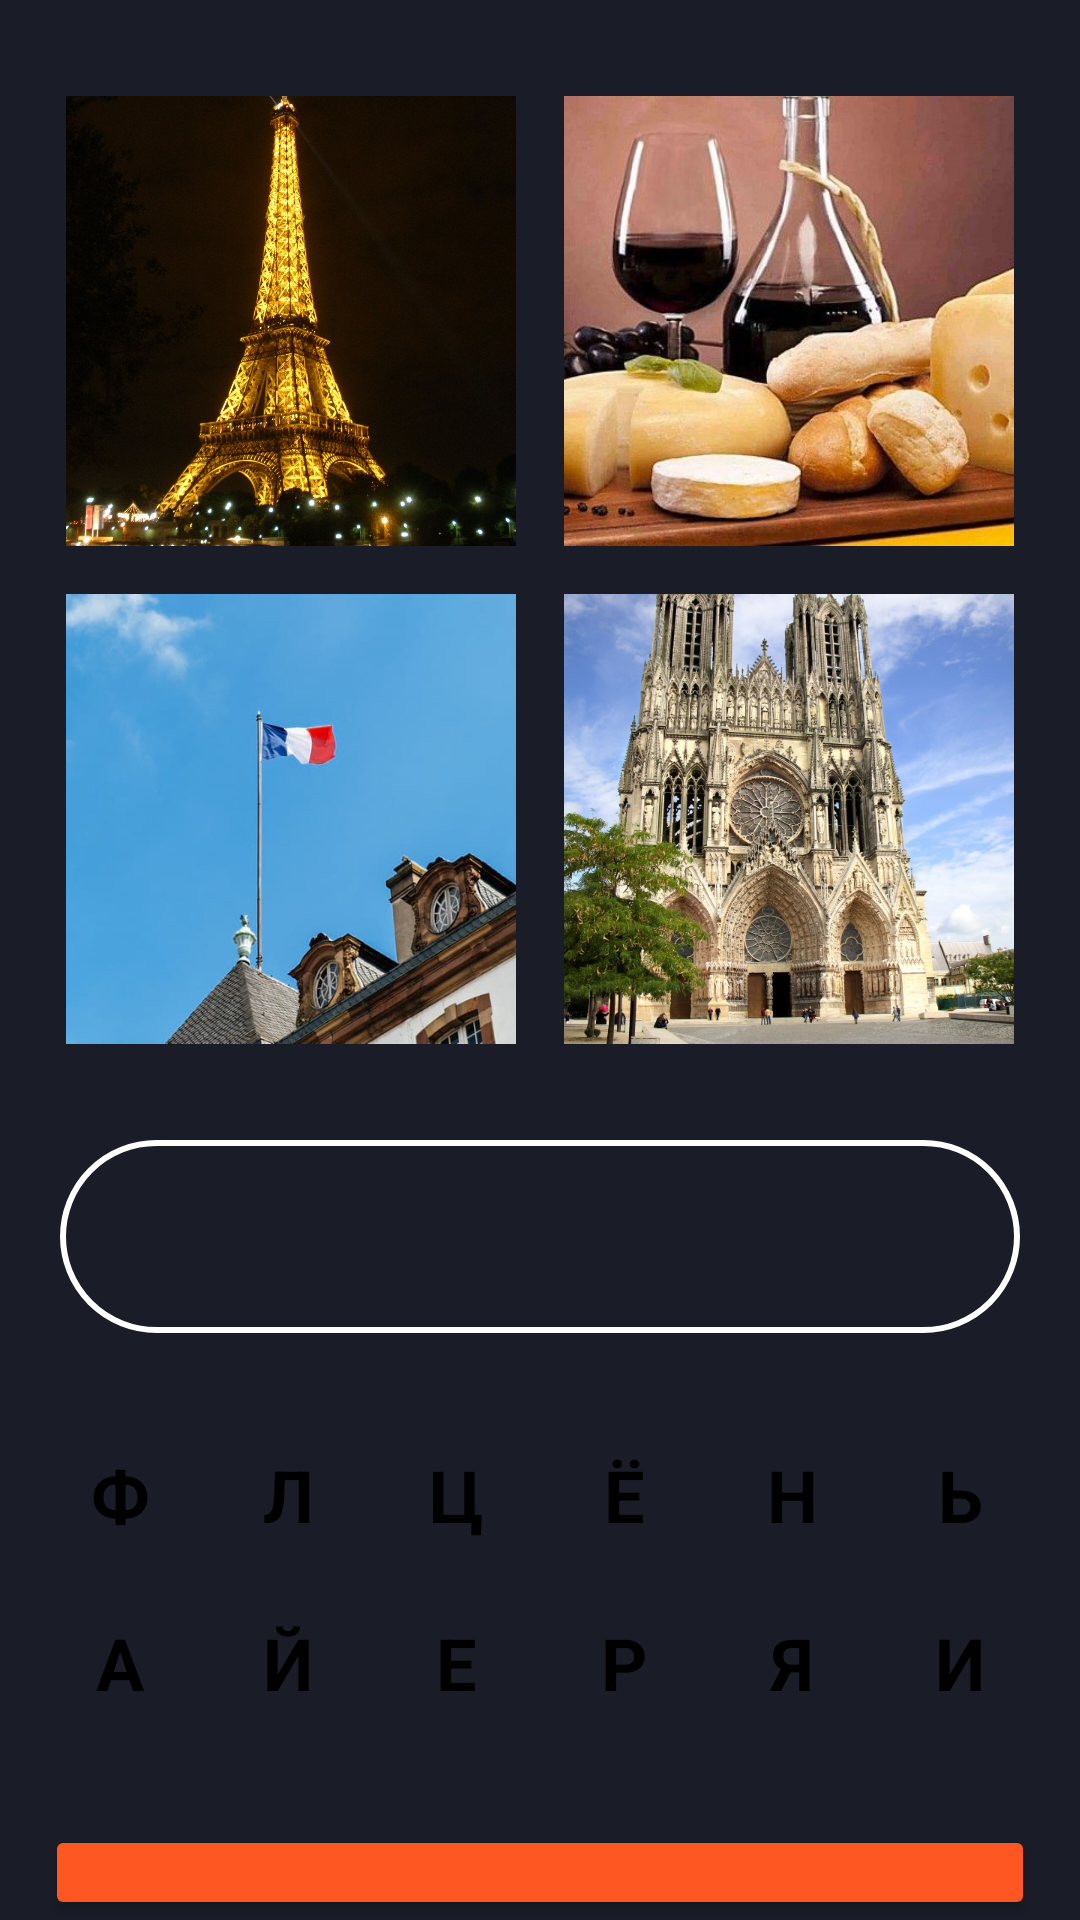

The Android layout XML behind this screen, and the referenced resources:
<!-- AndroidManifest.xml: application theme Theme.GeekCampGame -->
<!-- res/layout/activity_game_screen1.xml -->
<?xml version="1.0" encoding="utf-8"?>
<LinearLayout xmlns:android="http://schemas.android.com/apk/res/android"
    xmlns:tools="http://schemas.android.com/tools"
    android:layout_width="match_parent"
    android:layout_height="match_parent"
    android:background="#1A1D27"
    android:orientation="vertical"
    tools:context=".GameScreen1">

    <LinearLayout
        android:layout_width="match_parent"
        android:layout_height="wrap_content"
        android:layout_marginTop="32dp"
        android:gravity="center">

        <ImageView
            android:layout_width="150dp"
            android:layout_height="150dp"
            android:layout_marginRight="8dp"
            android:scaleType="centerCrop"
            android:src="@drawable/img1_page1" />

        <ImageView
            android:layout_width="150dp"
            android:layout_height="150dp"
            android:layout_marginLeft="8dp"
            android:scaleType="centerCrop"
            android:src="@drawable/img2_page1" />

    </LinearLayout>

    <LinearLayout
        android:layout_width="match_parent"
        android:layout_height="wrap_content"
        android:layout_marginTop="16dp"
        android:gravity="center">

        <ImageView
            android:layout_width="150dp"
            android:layout_height="150dp"
            android:layout_marginRight="8dp"
            android:scaleType="centerCrop"
            android:src="@drawable/img3_page1" />

        <ImageView
            android:layout_width="150dp"
            android:layout_height="150dp"
            android:layout_marginLeft="8dp"
            android:scaleType="centerCrop"
            android:src="@drawable/img4_page1" />

    </LinearLayout>

    <LinearLayout
        android:layout_width="match_parent"
        android:layout_height="wrap_content"
        android:layout_marginTop="32dp"
        android:gravity="center">

        <EditText
            android:id="@+id/edit_text"
            android:layout_width="320dp"
            android:layout_height="wrap_content"
            android:layout_gravity="center"
            android:background="@drawable/bg_edit_text"
            android:enabled="false"
            android:gravity="center"
            android:paddingVertical="16dp"
            android:textColor="@color/white"
            android:textSize="24sp" />

        <ImageView
            android:id="@+id/btn_delete"
            android:layout_width="40dp"
            android:layout_height="40dp"
            android:layout_marginLeft="8dp"
            android:src="@drawable/ic_baseline_backspace_24"
            android:visibility="gone" />

    </LinearLayout>

    <LinearLayout
        android:layout_width="match_parent"
        android:layout_height="wrap_content"
        android:layout_marginTop="32dp"
        android:gravity="center">

        <TextView
            android:id="@+id/letter1"
            android:layout_width="44dp"
            android:layout_height="44dp"
            android:layout_marginRight="12dp"
            android:background="@drawable/style_text"
            android:gravity="center"
            android:text="Ф"
            android:textColor="@color/black"
            android:textSize="24sp"
            android:textStyle="bold" />

        <TextView
            android:id="@+id/letter2"
            android:layout_width="44dp"
            android:layout_height="44dp"
            android:layout_marginRight="12dp"
            android:background="@drawable/style_text"
            android:gravity="center"
            android:text="Л"
            android:textColor="@color/black"
            android:textSize="24sp"
            android:textStyle="bold" />

        <TextView
            android:id="@+id/letter3"
            android:layout_width="44dp"
            android:layout_height="44dp"
            android:layout_marginRight="12dp"
            android:background="@drawable/style_text"
            android:gravity="center"
            android:text="Ц"
            android:textColor="@color/black"
            android:textSize="24sp"
            android:textStyle="bold" />

        <TextView
            android:id="@+id/letter4"
            android:layout_width="44dp"
            android:layout_height="44dp"
            android:layout_marginRight="12dp"
            android:background="@drawable/style_text"
            android:gravity="center"
            android:text="Ё"
            android:textColor="@color/black"
            android:textSize="24sp"
            android:textStyle="bold" />

        <TextView
            android:id="@+id/letter5"
            android:layout_width="44dp"
            android:layout_height="44dp"
            android:layout_marginRight="12dp"
            android:background="@drawable/style_text"
            android:gravity="center"
            android:text="Н"
            android:textColor="@color/black"
            android:textSize="24sp"
            android:textStyle="bold" />

        <TextView
            android:id="@+id/letter6"
            android:layout_width="44dp"
            android:layout_height="44dp"
            android:background="@drawable/style_text"
            android:gravity="center"
            android:text="Ь"
            android:textColor="@color/black"
            android:textSize="24sp"
            android:textStyle="bold" />
    </LinearLayout>

    <LinearLayout
        android:layout_width="match_parent"
        android:layout_height="wrap_content"
        android:layout_marginTop="12dp"
        android:gravity="center">

        <TextView
            android:id="@+id/letter7"
            android:layout_width="44dp"
            android:layout_height="44dp"
            android:layout_marginRight="12dp"
            android:background="@drawable/style_text"
            android:gravity="center"
            android:text="А"
            android:textColor="@color/black"
            android:textSize="24sp"
            android:textStyle="bold" />

        <TextView
            android:id="@+id/letter8"
            android:layout_width="44dp"
            android:layout_height="44dp"
            android:layout_marginRight="12dp"
            android:background="@drawable/style_text"
            android:gravity="center"
            android:text="Й"
            android:textColor="@color/black"
            android:textSize="24sp"
            android:textStyle="bold" />

        <TextView
            android:id="@+id/letter9"
            android:layout_width="44dp"
            android:layout_height="44dp"
            android:layout_marginRight="12dp"
            android:background="@drawable/style_text"
            android:gravity="center"
            android:text="Е"
            android:textColor="@color/black"
            android:textSize="24sp"
            android:textStyle="bold" />

        <TextView
            android:id="@+id/letter10"
            android:layout_width="44dp"
            android:layout_height="44dp"
            android:layout_marginRight="12dp"
            android:background="@drawable/style_text"
            android:gravity="center"
            android:text="Р"
            android:textColor="@color/black"
            android:textSize="24sp"
            android:textStyle="bold" />

        <TextView
            android:id="@+id/letter11"
            android:layout_width="44dp"
            android:layout_height="44dp"
            android:layout_marginRight="12dp"
            android:background="@drawable/style_text"
            android:gravity="center"
            android:text="Я"
            android:textColor="@color/black"
            android:textSize="24sp"
            android:textStyle="bold" />

        <TextView
            android:id="@+id/letter12"
            android:layout_width="44dp"
            android:layout_height="44dp"
            android:background="@drawable/style_text"
            android:gravity="center"
            android:text="И"
            android:textColor="@color/black"
            android:textSize="24sp"
            android:textStyle="bold" />
    </LinearLayout>

    <Button
        android:layout_width="330dp"
        android:layout_height="wrap_content"
        android:id="@+id/btn_check_word"
        android:layout_gravity="center"
        android:layout_marginTop="32dp"
        android:backgroundTint="#FF5722"
        android:paddingVertical="16dp"
        android:text="Проверить слово"
        android:textAllCaps="false"
        android:textSize="26sp"/>

</LinearLayout>
<!-- resources referenced by this layout -->
<resources>
  <!-- drawable bg_edit_text (drawable) -->
  <?xml version="1.0" encoding="utf-8"?>
  <shape xmlns:android="http://schemas.android.com/apk/res/android"
      android:shape="rectangle">
  
      <stroke android:color="@color/white"
          android:width="2dp"/>
  
      <corners android:radius="64dp"/>
  
  </shape>
  <!-- drawable img1_page1: jpg bitmap (drawable, 223488 bytes) -->
  <!-- drawable img2_page1: jpg bitmap (drawable, 41608 bytes) -->
  <!-- drawable img3_page1: jpg bitmap (drawable, 40629 bytes) -->
  <!-- drawable img4_page1: jpg bitmap (drawable, 284631 bytes) -->
  <style name="Theme.GeekCampGame" parent="Theme.MaterialComponents.DayNight.NoActionBar">
          
          <item name="colorPrimary">@color/purple_500</item>
          <item name="colorPrimaryVariant">@color/purple_700</item>
          <item name="colorOnPrimary">@color/white</item>
          
          <item name="colorSecondary">@color/teal_200</item>
          <item name="colorSecondaryVariant">@color/teal_700</item>
          <item name="colorOnSecondary">@color/black</item>
          
          <item name="android:statusBarColor" tools:targetApi="l">?attr/dayStyle</item>
          
      </style>
  <!-- not gathered from this repository: default colours our renderer supplied (Android Studio template values) -->
  <color name="purple_500">#FF6200EE</color>
  <color name="purple_700">#FF3700B3</color>
  <color name="teal_200">#FF03DAC5</color>
  <color name="teal_700">#FF018786</color>
  <color name="black">#FF000000</color>
  <color name="white">#FFFFFFFF</color>
</resources>
